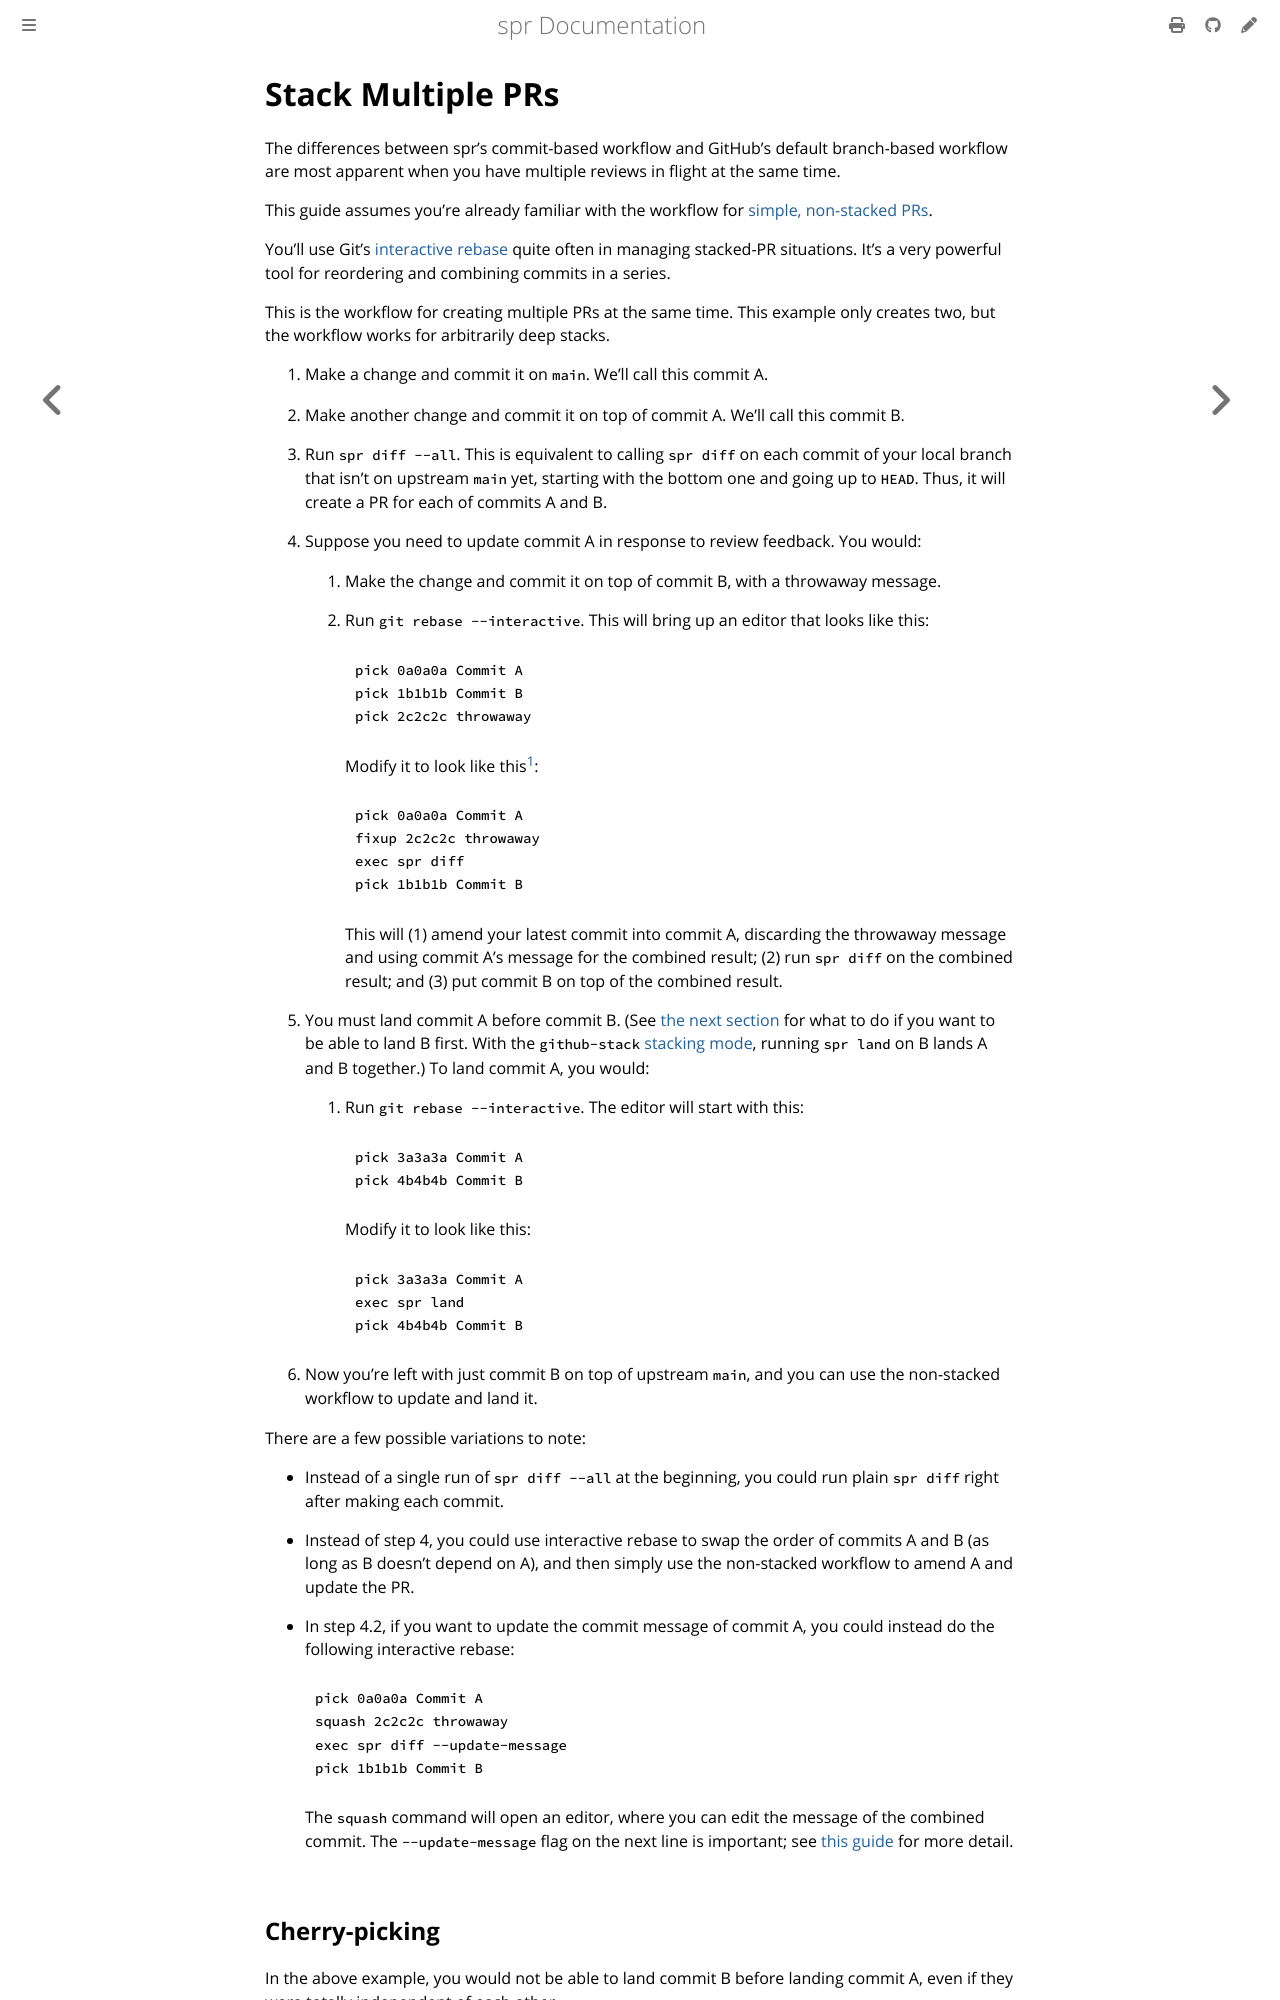

repository: spacedentist/spr · page: user/stack.html · generator: mdbook

# Stack Multiple PRs

The differences between spr's commit-based workflow and GitHub's default branch-based workflow are most apparent when you have multiple reviews in flight at the same time.

This guide assumes you're already familiar with the workflow for [simple, non-stacked PRs](./simple.md).

You'll use Git's [interactive rebase](https://git-scm.com/docs/git-rebase#_interactive_mode) quite often in managing stacked-PR situations. It's a very powerful tool for reordering and combining commits in a series.

This is the workflow for creating multiple PRs at the same time. This example only creates two, but the workflow works for arbitrarily deep stacks.

1. Make a change and commit it on `main`. We'll call this commit A.

2. Make another change and commit it on top of commit A. We'll call this commit B.

3. Run `spr diff --all`. This is equivalent to calling `spr diff` on each commit of your local branch that isn't on upstream `main` yet, starting with the bottom one and going up to `HEAD`. Thus, it will create a PR for each of commits A and B.

4. Suppose you need to update commit A in response to review feedback. You would:

   1. Make the change and commit it on top of commit B, with a throwaway message.

   2. Run `git rebase --interactive`. This will bring up an editor that looks like this:

      ```
      pick 0a0a0a Commit A
      pick 1b1b1b Commit B
      pick 2c2c2c throwaway
      ```

      Modify it to look like this[^rebase-cmds]:

      ```
      pick 0a0a0a Commit A
      fixup 2c2c2c throwaway
      exec spr diff
      pick 1b1b1b Commit B
      ```

      This will (1) amend your latest commit into commit A, discarding the throwaway message and using commit A's message for the combined result; (2) run `spr diff` on the combined result; and (3) put commit B on top of the combined result.

5. You must land commit A before commit B. (See [the next section](#cherry-picking) for what to do if you want to be able to land B first. With the `github-stack` [stacking mode](#stacking-modes), running `spr land` on B lands A and B together.) To land commit A, you would:

   1. Run `git rebase --interactive`. The editor will start with this:

      ```
      pick 3a3a3a Commit A
      pick 4b4b4b Commit B
      ```

      Modify it to look like this:

      ```
      pick 3a3a3a Commit A
      exec spr land
      pick 4b4b4b Commit B
      ```

6. Now you're left with just commit B on top of upstream `main`, and you can use the non-stacked workflow to update and land it.

There are a few possible variations to note:

- Instead of a single run of `spr diff --all` at the beginning, you could run plain `spr diff` right after making each commit.

- Instead of step 4, you could use interactive rebase to swap the order of commits A and B (as long as B doesn't depend on A), and then simply use the non-stacked workflow to amend A and update the PR.

- In step 4.2, if you want to update the commit message of commit A, you could instead do the following interactive rebase:

  ```
  pick 0a0a0a Commit A
  squash 2c2c2c throwaway
  exec spr diff --update-message
  pick 1b1b1b Commit B
  ```

  The `squash` command will open an editor, where you can edit the message of the combined commit. The `--update-message` flag on the next line is important; see [this guide](./commit-message.md) for more detail.
